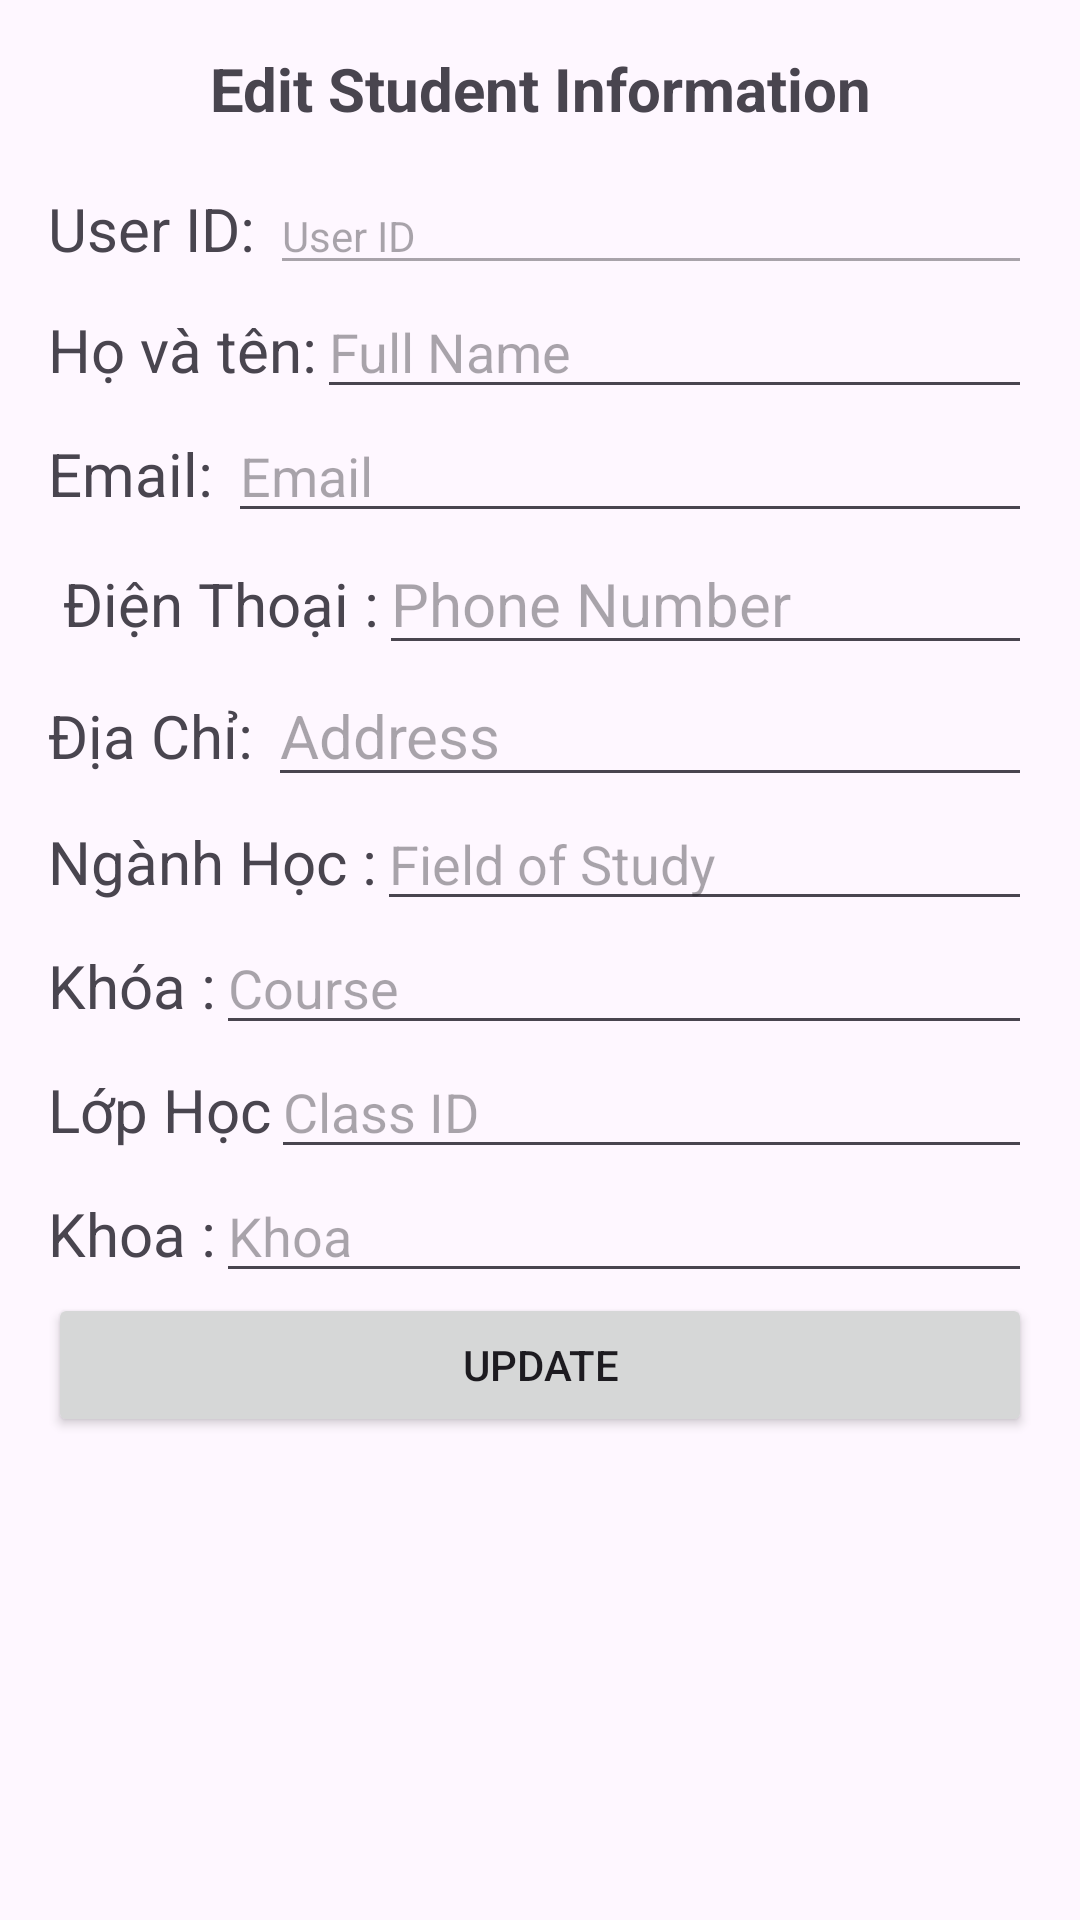

Layout XML and referenced resources for this Android screen:
<!-- AndroidManifest.xml: application theme Theme.QLSV_android -->
<!-- res/layout/dialog_edit_student.xml -->
<?xml version="1.0" encoding="utf-8"?>
<androidx.constraintlayout.widget.ConstraintLayout xmlns:android="http://schemas.android.com/apk/res/android"
    android:layout_width="match_parent"
    android:layout_height="match_parent">

    <ScrollView
        android:layout_width="match_parent"
        android:layout_height="wrap_content"
        android:padding="16dp">

        <LinearLayout
            android:layout_width="match_parent"
            android:layout_height="wrap_content"
            android:orientation="vertical">

            <TextView
                android:layout_width="match_parent"
                android:layout_height="wrap_content"
                android:gravity="center"
                android:paddingBottom="16dp"
                android:text="Edit Student Information"
                android:textSize="20sp"
                android:textStyle="bold" />

            <LinearLayout
                android:layout_width="match_parent"
                android:layout_height="match_parent"
                android:orientation="horizontal">

                <TextView
                    android:id="@+id/textView2"
                    android:layout_width="wrap_content"
                    android:layout_height="wrap_content"
                    android:text="User ID: "
                    android:textSize="20sp" />

                <EditText
                    android:id="@+id/etDialogId"
                    android:layout_width="match_parent"
                    android:layout_height="wrap_content"
                    android:enabled="false"
                    android:hint="User ID"
                    android:textSize="14sp" />
            </LinearLayout>

            <LinearLayout
                android:layout_width="match_parent"
                android:layout_height="match_parent"
                android:orientation="horizontal">

                <TextView
                    android:id="@+id/textView6"
                    android:layout_width="wrap_content"
                    android:layout_height="wrap_content"
                    android:text="Họ và tên:"
                    android:textSize="20sp" />

                <EditText
                    android:id="@+id/etDialogName"
                    android:layout_width="match_parent"
                    android:layout_height="wrap_content"
                    android:hint="Full Name" />

            </LinearLayout>

            <LinearLayout
                android:layout_width="match_parent"
                android:layout_height="match_parent"
                android:orientation="horizontal">

                <TextView
                    android:id="@+id/textView8"
                    android:layout_width="wrap_content"
                    android:layout_height="wrap_content"
                    android:text="Email: "
                    android:textSize="20sp" />

                <EditText
                    android:id="@+id/etDialogEmail"
                    android:layout_width="match_parent"
                    android:layout_height="wrap_content"
                    android:hint="Email" />

            </LinearLayout>

            <LinearLayout
                android:layout_width="match_parent"
                android:layout_height="match_parent"
                android:orientation="horizontal">

                <TextView
                    android:id="@+id/textView9"
                    android:layout_width="wrap_content"
                    android:layout_height="wrap_content"
                    android:text=" Điện Thoại :"
                    android:textSize="20sp" />

                <EditText
                    android:id="@+id/etDialogPhone"
                    android:layout_width="match_parent"
                    android:layout_height="wrap_content"
                    android:hint="Phone Number"
                    android:textSize="20sp" />

            </LinearLayout>

            <LinearLayout
                android:layout_width="match_parent"
                android:layout_height="match_parent"
                android:orientation="horizontal">

                <TextView
                    android:id="@+id/textView10"
                    android:layout_width="wrap_content"
                    android:layout_height="wrap_content"
                    android:text="Địa Chỉ: "
                    android:textSize="20sp" />

                <EditText
                    android:id="@+id/etDialogAddress"
                    android:layout_width="match_parent"
                    android:layout_height="wrap_content"
                    android:hint="Address"
                    android:textSize="20sp" />

            </LinearLayout>

            <LinearLayout
                android:layout_width="match_parent"
                android:layout_height="match_parent"
                android:orientation="horizontal">

                <TextView
                    android:id="@+id/textView14"
                    android:layout_width="wrap_content"
                    android:layout_height="wrap_content"
                    android:text="Ngành Học :"
                    android:textSize="20sp" />

                <EditText
                    android:id="@+id/etDialogNganhHoc"
                    android:layout_width="match_parent"
                    android:layout_height="wrap_content"
                    android:hint="Field of Study" />

            </LinearLayout>

            <LinearLayout
                android:layout_width="match_parent"
                android:layout_height="match_parent"
                android:orientation="horizontal">

                <TextView
                    android:id="@+id/textView12"
                    android:layout_width="wrap_content"
                    android:layout_height="wrap_content"
                    android:text="Khóa :"
                    android:textSize="20sp" />

                <EditText
                    android:id="@+id/etDialogKhoaHoc"
                    android:layout_width="match_parent"
                    android:layout_height="wrap_content"
                    android:hint="Course" />

            </LinearLayout>

            <LinearLayout
                android:layout_width="match_parent"
                android:layout_height="match_parent"
                android:orientation="horizontal">

                <TextView
                    android:id="@+id/textView13"
                    android:layout_width="wrap_content"
                    android:layout_height="wrap_content"
                    android:text="Lớp Học"
                    android:textSize="20sp" />

                <EditText
                    android:id="@+id/etDialogClassId"
                    android:layout_width="match_parent"
                    android:layout_height="wrap_content"
                    android:hint="Class ID" />

            </LinearLayout>

            <LinearLayout
                android:layout_width="match_parent"
                android:layout_height="match_parent"
                android:orientation="horizontal">

                <TextView
                    android:id="@+id/textView17"
                    android:layout_width="wrap_content"
                    android:layout_height="wrap_content"
                    android:text="Khoa :"
                    android:textSize="20sp" />

                <EditText
                    android:id="@+id/etDialogKhoa"
                    android:layout_width="match_parent"
                    android:layout_height="wrap_content"
                    android:hint="Khoa" />

            </LinearLayout>

            

            

            <Button
                android:id="@+id/btnUpdateDialog"
                android:layout_width="match_parent"
                android:layout_height="wrap_content"
                android:text="Update" />

        </LinearLayout>
    </ScrollView>


</androidx.constraintlayout.widget.ConstraintLayout>
<!-- resources referenced by this layout -->
<resources>
  <style name="Theme.QLSV_android" parent="Base.Theme.QLSV_android" />
  <style name="Base.Theme.QLSV_android" parent="Theme.Material3.DayNight.NoActionBar">
          
          
      </style>
</resources>
